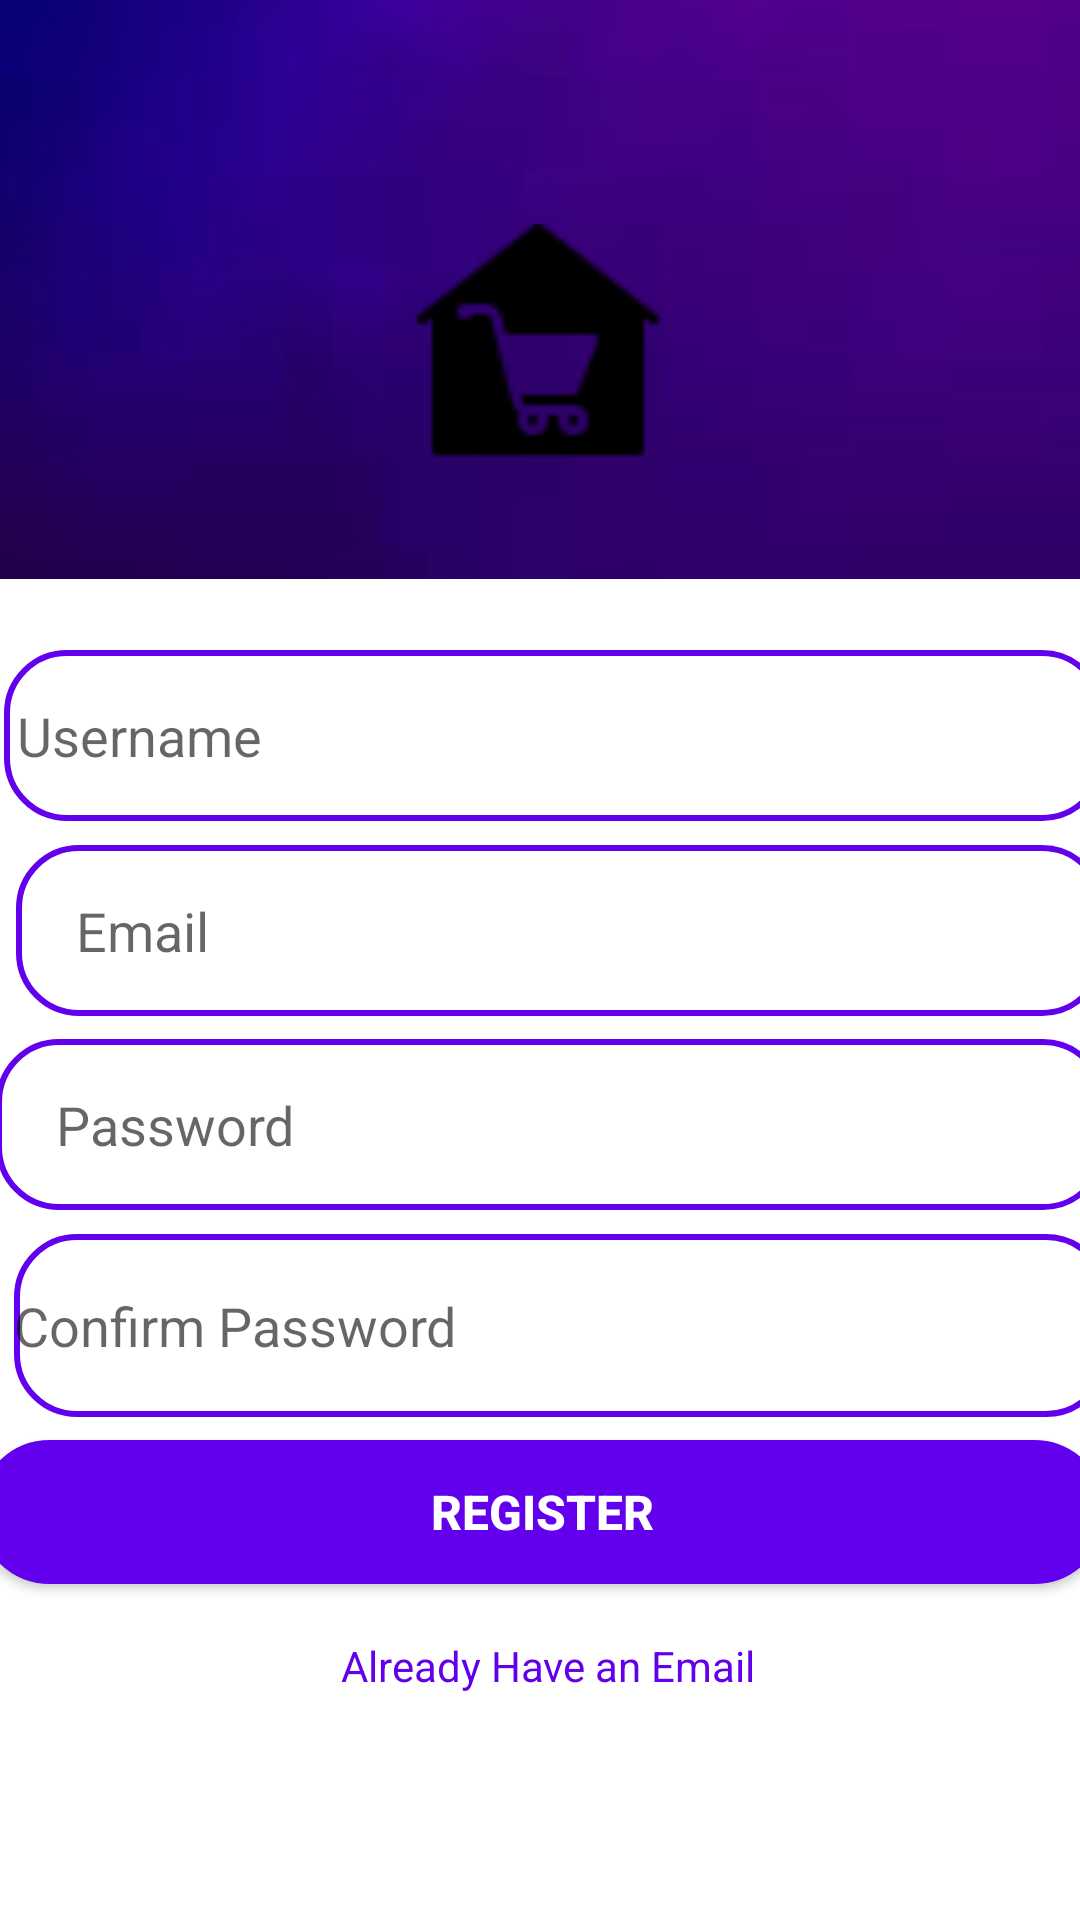

Write the Android layout XML for this screen, with the resource values it uses.
<!-- AndroidManifest.xml: application theme Theme.Logiin -->
<!-- res/layout/activity_registration.xml -->
<?xml version="1.0" encoding="utf-8"?>
<androidx.constraintlayout.widget.ConstraintLayout xmlns:android="http://schemas.android.com/apk/res/android"
    xmlns:app="http://schemas.android.com/apk/res-auto"
    xmlns:tools="http://schemas.android.com/tools"
    android:layout_width="match_parent"
    android:layout_height="match_parent">

    <EditText
        android:id="@+id/email"
        android:layout_width="363dp"
        android:layout_height="57dp"
        android:background="@drawable/edit_text_bg"
        android:hint="Email"
        android:paddingLeft="20dp"
        android:paddingTop="10dp"
        android:paddingBottom="10dp"
        app:layout_constraintBottom_toTopOf="@id/pass"
        app:layout_constraintEnd_toEndOf="@id/rgst"
        app:layout_constraintHorizontal_bias="1.0"
        app:layout_constraintStart_toStartOf="@id/rgst"
        app:layout_constraintTop_toBottomOf="@id/Username"
        android:importantForAutofill="no" />

    <TextView
        android:id="@+id/text3"
        android:layout_width="178dp"
        android:layout_height="31dp"
        android:layout_marginTop="5dp"
        android:layout_marginRight="5dp"
        android:text="Already Have an Email"
        android:textColor="#6200ee"
        app:layout_constraintBottom_toBottomOf="parent"
        app:layout_constraintEnd_toEndOf="@+id/pass"
        app:layout_constraintHorizontal_bias="0.613"
        app:layout_constraintStart_toStartOf="parent"
        app:layout_constraintTop_toBottomOf="@+id/pass"

        app:layout_constraintVertical_bias="0.684" />


    <EditText
        android:id="@+id/pass"
        android:layout_width="370dp"
        android:layout_height="57dp"
        android:background="@drawable/edit_text_bg"
        android:hint="Password"
        android:paddingStart="20dp"
        android:paddingTop="10dp"
        android:paddingBottom="10dp"
        app:layout_constraintBottom_toTopOf="@id/cpass"
        app:layout_constraintEnd_toEndOf="@id/email"
        app:layout_constraintHorizontal_bias="1.0"
        app:layout_constraintStart_toStartOf="@id/email"
        app:layout_constraintTop_toBottomOf="@id/email"
        tools:ignore="HardcodedText" />

    <Button
        android:id="@+id/rgst"
        android:layout_width="376dp"
        android:layout_height="48dp"
        android:background="@drawable/btn_bg"
        android:text="Register"
        android:textColor="@color/white"
        android:textSize="16sp"
        android:textStyle="bold"
        app:backgroundTint="#6200ee"
        app:layout_constraintBottom_toBottomOf="parent"
        app:layout_constraintEnd_toEndOf="parent"
        app:layout_constraintHorizontal_bias="0.485"
        app:layout_constraintStart_toStartOf="parent"
        app:layout_constraintTop_toTopOf="parent"


        app:layout_constraintVertical_bias="0.811" />

    <EditText
        android:id="@+id/Username"
        android:layout_width="367dp"
        android:layout_height="57dp"
        android:layout_marginTop="16dp"
        android:background="@drawable/edit_text_bg"
        android:hint=" Username"
        android:paddingTop="10dp"
        android:paddingBottom="10dp"

        app:layout_constraintBottom_toTopOf="@id/email"
        app:layout_constraintEnd_toEndOf="@id/email"
        app:layout_constraintHorizontal_bias="1.0"
        app:layout_constraintStart_toStartOf="@id/email"
        app:layout_constraintTop_toBottomOf="@id/imageView2" />

    <EditText
        android:id="@+id/cpass"
        android:layout_width="365dp"
        android:layout_height="61dp"
        android:background="@drawable/edit_text_bg"
        android:hint="Confirm Password"
        android:paddingTop="10dp"
        android:paddingBottom="10dp"
        app:layout_constraintBottom_toTopOf="@id/rgst"
        app:layout_constraintEnd_toEndOf="@id/email"
        app:layout_constraintHorizontal_bias="0.493"
        app:layout_constraintStart_toStartOf="@id/email"
        app:layout_constraintTop_toBottomOf="@id/pass"

        />


    <ImageView
        android:id="@+id/imageView2"
        android:layout_width="593dp"
        android:layout_height="193dp"
        android:scaleType="centerCrop"
        android:src="@drawable/img_2"
        app:layout_constraintEnd_toEndOf="parent"
        app:layout_constraintHeight_percent="0.27"
        app:layout_constraintHorizontal_bias="0.0"
        app:layout_constraintStart_toStartOf="parent"
        app:layout_constraintTop_toTopOf="parent" />

    <ImageView
        android:id="@+id/imageView3"
        android:layout_width="84dp"
        android:layout_height="105dp"
        android:layout_marginTop="64dp"
        android:src="@drawable/groc"
        app:flow_firstVerticalBias=".3"
        app:layout_constraintEnd_toEndOf="parent"
        app:layout_constraintHorizontal_bias="0.498"
        app:layout_constraintStart_toStartOf="parent"
        app:layout_constraintTop_toTopOf="@+id/imageView2" />


</androidx.constraintlayout.widget.ConstraintLayout>
<!-- resources referenced by this layout -->
<resources>
  <color name="white">#FFFFFFFF</color>
  <!-- drawable btn_bg (drawable) -->
  <?xml version="1.0" encoding="utf-8"?>
  <selector xmlns:android="http://schemas.android.com/apk/res/android">
      <item>
          <shape android:shape="rectangle">
              <solid android:color="#FF5722"/>
              <corners android:radius="999dp"/>
              <stroke android:width="10dp"
                  android:dashWidth="0dp"
                  android:dashGap="0dp"
                  android:color="@color/black"
                  />
  
          </shape>
      </item>
  </selector>
  <!-- drawable edit_text_bg (drawable) -->
  <?xml version="1.0" encoding="utf-8"?>
  <shape xmlns:android="http://schemas.android.com/apk/res/android">
      <corners android:radius="20dp" />
      <stroke android:width="2dp"
          android:color="#6200ee"/>
  </shape>
  <!-- drawable groc: png bitmap (drawable-v24, 745 bytes) -->
  <!-- drawable img_2: png bitmap (drawable-v24, 15577 bytes) -->
  <style name="Theme.Logiin" parent="Theme.MaterialComponents.DayNight.DarkActionBar">
          
          <item name="colorPrimary">#FF5722</item>
          <item name="colorPrimaryVariant">@color/purple_700</item>
          <item name="colorOnPrimary">@color/white</item>
          
          <item name="colorSecondary">@color/teal_200</item>
          <item name="colorSecondaryVariant">@color/teal_700</item>
          <item name="colorOnSecondary">@color/black</item>
          
          <item name="android:statusBarColor" tools:targetApi="l">?attr/colorPrimaryVariant</item>
          
      </style>
  <color name="black">#FF000000</color>
  <color name="purple_700">#FF3700B3</color>
  <color name="teal_200">#FF03DAC5</color>
  <color name="teal_700">#FF018786</color>
</resources>
